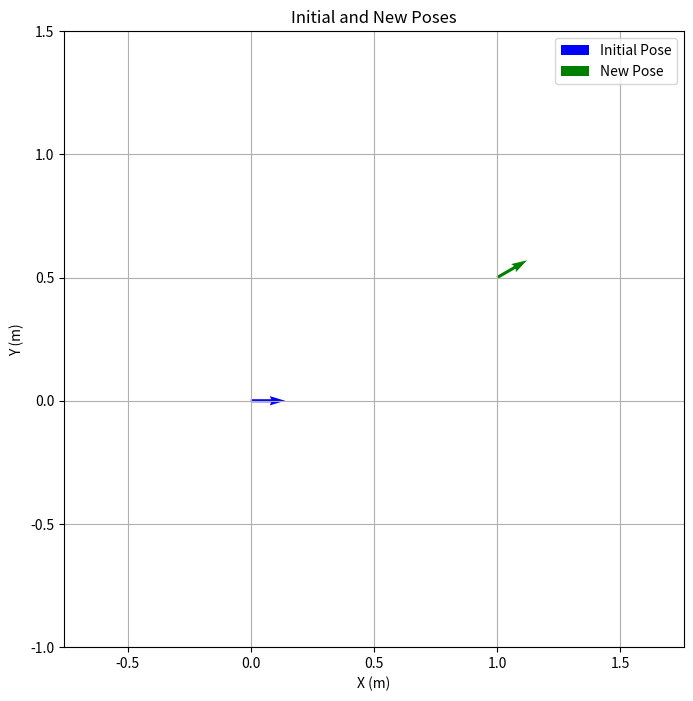

Recreate this plot in Python.
#!/usr/bin/env python

import math
import numpy as np
import matplotlib.pyplot as plt

def compute_new_pose(initial_pose: np.ndarray, translation: np.ndarray, rotation_matrix: np.ndarray) -> np.ndarray:
    """Compute a new pose given an initial pose, translation vector, and rotation matrix."""
    # Ensure inputs are in the correct format
    initial_pose = np.asarray(initial_pose, dtype=float)
    translation = np.asarray(translation, dtype=float).flatten()
    rotation_matrix = np.asarray(rotation_matrix, dtype=float)

    if initial_pose.shape != (3,):
        raise ValueError(f"Initial pose must be a 3-element array, got {initial_pose.shape}")
    if translation.shape != (2,):
        raise ValueError(f"Translation must be a 2-element vector, got {translation.shape}")
    if rotation_matrix.shape != (2, 2):
        raise ValueError(f"Rotation matrix must be 2x2, got {rotation_matrix.shape}")

    # Extract initial position and orientation
    x, y, theta = initial_pose
    
    # Compute new position: apply translation in world frame
    x_new = x + translation[0]
    y_new = y + translation[1]
    
    # Compute new orientation: combine initial theta with rotation from matrix
    # Extract rotation angle from the 2x2 matrix
    delta_theta = np.arctan2(rotation_matrix[1, 0], rotation_matrix[0, 0])
    theta_new = theta + delta_theta
    # Normalize theta to [-pi, pi]
    theta_new = math.atan2(math.sin(theta_new), math.cos(theta_new))
    
    return np.array([x_new, y_new, theta_new])

def plot_poses(initial_pose: np.ndarray, new_pose: np.ndarray):
    """Plot the initial and new poses as arrows."""
    plt.figure(figsize=(8, 8))
    
    arrow_len = 0.5  # Length of the pose arrows for visualization
    
    # Plot initial pose
    plt.quiver(initial_pose[0], initial_pose[1], 
               arrow_len * math.cos(initial_pose[2]),
               arrow_len * math.sin(initial_pose[2]), 
               color='b', label='Initial Pose', width=0.005)
    
    # Plot new pose
    plt.quiver(new_pose[0], new_pose[1], 
               arrow_len * math.cos(new_pose[2]),
               arrow_len * math.sin(new_pose[2]), 
               color='g', label='New Pose', width=0.005)
    
    # Set plot properties
    plt.legend()
    plt.grid(True)
    plt.axis('equal')
    plt.title("Initial and New Poses")
    plt.xlabel("X (m)")
    plt.ylabel("Y (m)")
    
    # Adjust plot limits to ensure poses are fully visible
    poses = np.vstack((initial_pose[:2], new_pose[:2]))
    plt.xlim(min(poses[:, 0]) - 1, max(poses[:, 0]) + 1)
    plt.ylim(min(poses[:, 1]) - 1, max(poses[:, 1]) + 1)
    
    plt.show()

if __name__ == "__main__":
    # Example usage
    # Initial pose: [x, y, theta]
    initial_pose = np.array([0.0, 0.0, 0.0])
    
    # Translation vector: [dx, dy]
    translation = np.array([1.0, 0.5])
    
    # Rotation matrix: 30 degrees rotation
    theta_rot = math.radians(30)
    rotation_matrix = np.array([[math.cos(theta_rot), -math.sin(theta_rot)],
                               [math.sin(theta_rot), math.cos(theta_rot)]])
    
    # Compute new pose
    new_pose = compute_new_pose(initial_pose, translation, rotation_matrix)
    
    # Print results
    print(f"Initial Pose: {initial_pose}")
    print(f"Translation: {translation}")
    print(f"Rotation Matrix:\n{rotation_matrix}")
    print(f"New Pose: {new_pose}")
    
    # Plot the poses
    plot_poses(initial_pose, new_pose)
